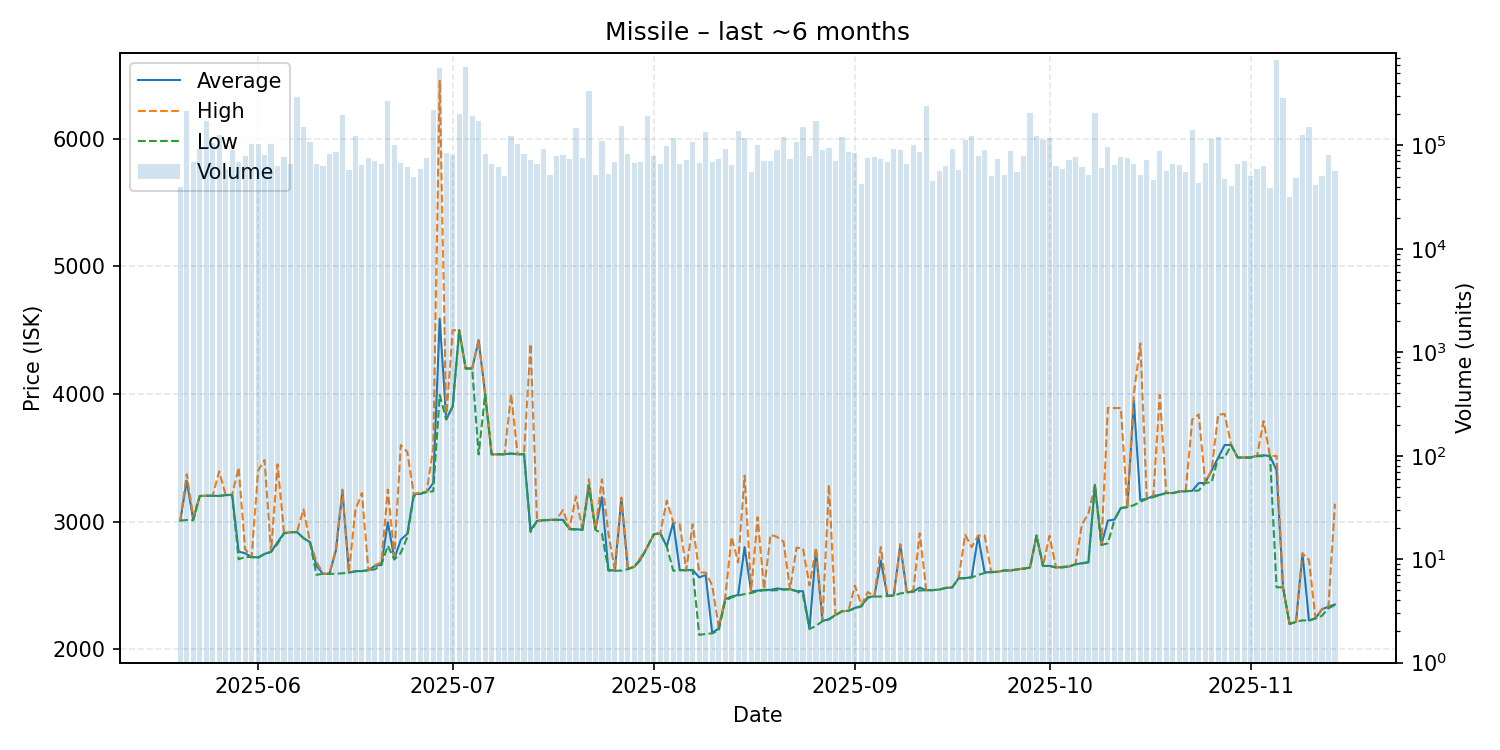

Source data for this figure (header and first rows):
date, average, highest, lowest, order_count, volume
2025-05-20, 3007, 3007, 3007, 601, 39897
2025-05-21, 3319, 3371, 3012, 763, 215776
2025-05-22, 3012, 3038, 3010, 625, 69837
2025-05-23, 3200, 3200, 3200, 616, 91640
2025-05-24, 3202, 3202, 3202, 749, 173756
2025-05-25, 3202, 3202, 3201, 817, 104858
2025-05-26, 3201, 3393, 3200, 718, 126277
2025-05-27, 3207, 3207, 3207, 662, 59441
2025-05-28, 3210, 3210, 3207, 749, 90620
2025-05-29, 2764, 3423, 2704, 712, 68492
2025-05-30, 2751, 2784, 2722, 743, 79726
2025-05-31, 2721, 2721, 2721, 806, 102809
2025-06-01, 2719, 3400, 2714, 830, 102735
2025-06-02, 2746, 3482, 2745, 758, 79924
2025-06-03, 2763, 2763, 2762, 765, 103409
2025-06-04, 2838, 3448, 2825, 648, 63290
2025-06-05, 2909, 2910, 2907, 681, 76489
2025-06-06, 2916, 2916, 2916, 759, 66280
2025-06-07, 2917, 2918, 2917, 780, 296233
2025-06-08, 2870, 3095, 2870, 864, 151068
2025-06-09, 2838, 2838, 2836, 815, 106765
2025-06-10, 2652, 2686, 2582, 670, 66685
2025-06-11, 2590, 2590, 2590, 690, 62889
2025-06-12, 2590, 2590, 2590, 719, 82830
2025-06-13, 2774, 2787, 2590, 654, 86754
2025-06-14, 3240, 3250, 2594, 785, 198779
2025-06-15, 2600, 2601, 2599, 738, 57598
2025-06-16, 2610, 3090, 2609, 700, 122904
2025-06-17, 2612, 3224, 2611, 717, 64803
2025-06-18, 2618, 2618, 2618, 603, 75813
2025-06-19, 2651, 2657, 2625, 664, 70387
2025-06-20, 2661, 2681, 2658, 749, 65415
2025-06-21, 2994, 3250, 2811, 795, 267560
2025-06-22, 2708, 2728, 2702, 788, 99898
2025-06-23, 2857, 3600, 2754, 690, 67902
2025-06-24, 2904, 3545, 2878, 691, 61605
2025-06-25, 3215, 3215, 3200, 633, 49055
2025-06-26, 3217, 3230, 3217, 674, 58892
2025-06-27, 3232, 3233, 3232, 657, 75152
2025-06-28, 3302, 3579, 3237, 670, 217698
2025-06-29, 4590, 6457, 3992, 784, 561473
2025-06-30, 3801, 3803, 3800, 688, 85185
2025-07-01, 3903, 4500, 3900, 671, 80698
2025-07-02, 4500, 4500, 4500, 676, 203084
2025-07-03, 4200, 4200, 4200, 676, 575539
2025-07-04, 4200, 4200, 4200, 651, 194405
2025-07-05, 4422, 4423, 3526, 736, 170552
2025-07-06, 4000, 4000, 4000, 745, 83116
2025-07-07, 3527, 3527, 3527, 666, 65996
2025-07-08, 3527, 3527, 3527, 600, 62294
2025-07-09, 3528, 3530, 3526, 643, 50926
2025-07-10, 3534, 4000, 3532, 659, 122795
2025-07-11, 3527, 3527, 3527, 674, 103871
2025-07-12, 3529, 3530, 3528, 732, 82750
2025-07-13, 2931, 4393, 2918, 750, 72375
2025-07-14, 3005, 3007, 3003, 645, 65748
2025-07-15, 3010, 3012, 3010, 705, 92532
2025-07-16, 3013, 3013, 3012, 675, 51255
2025-07-17, 3014, 3014, 3013, 686, 79074
2025-07-18, 3013, 3090, 3012, 657, 79995
... 119 more rows
